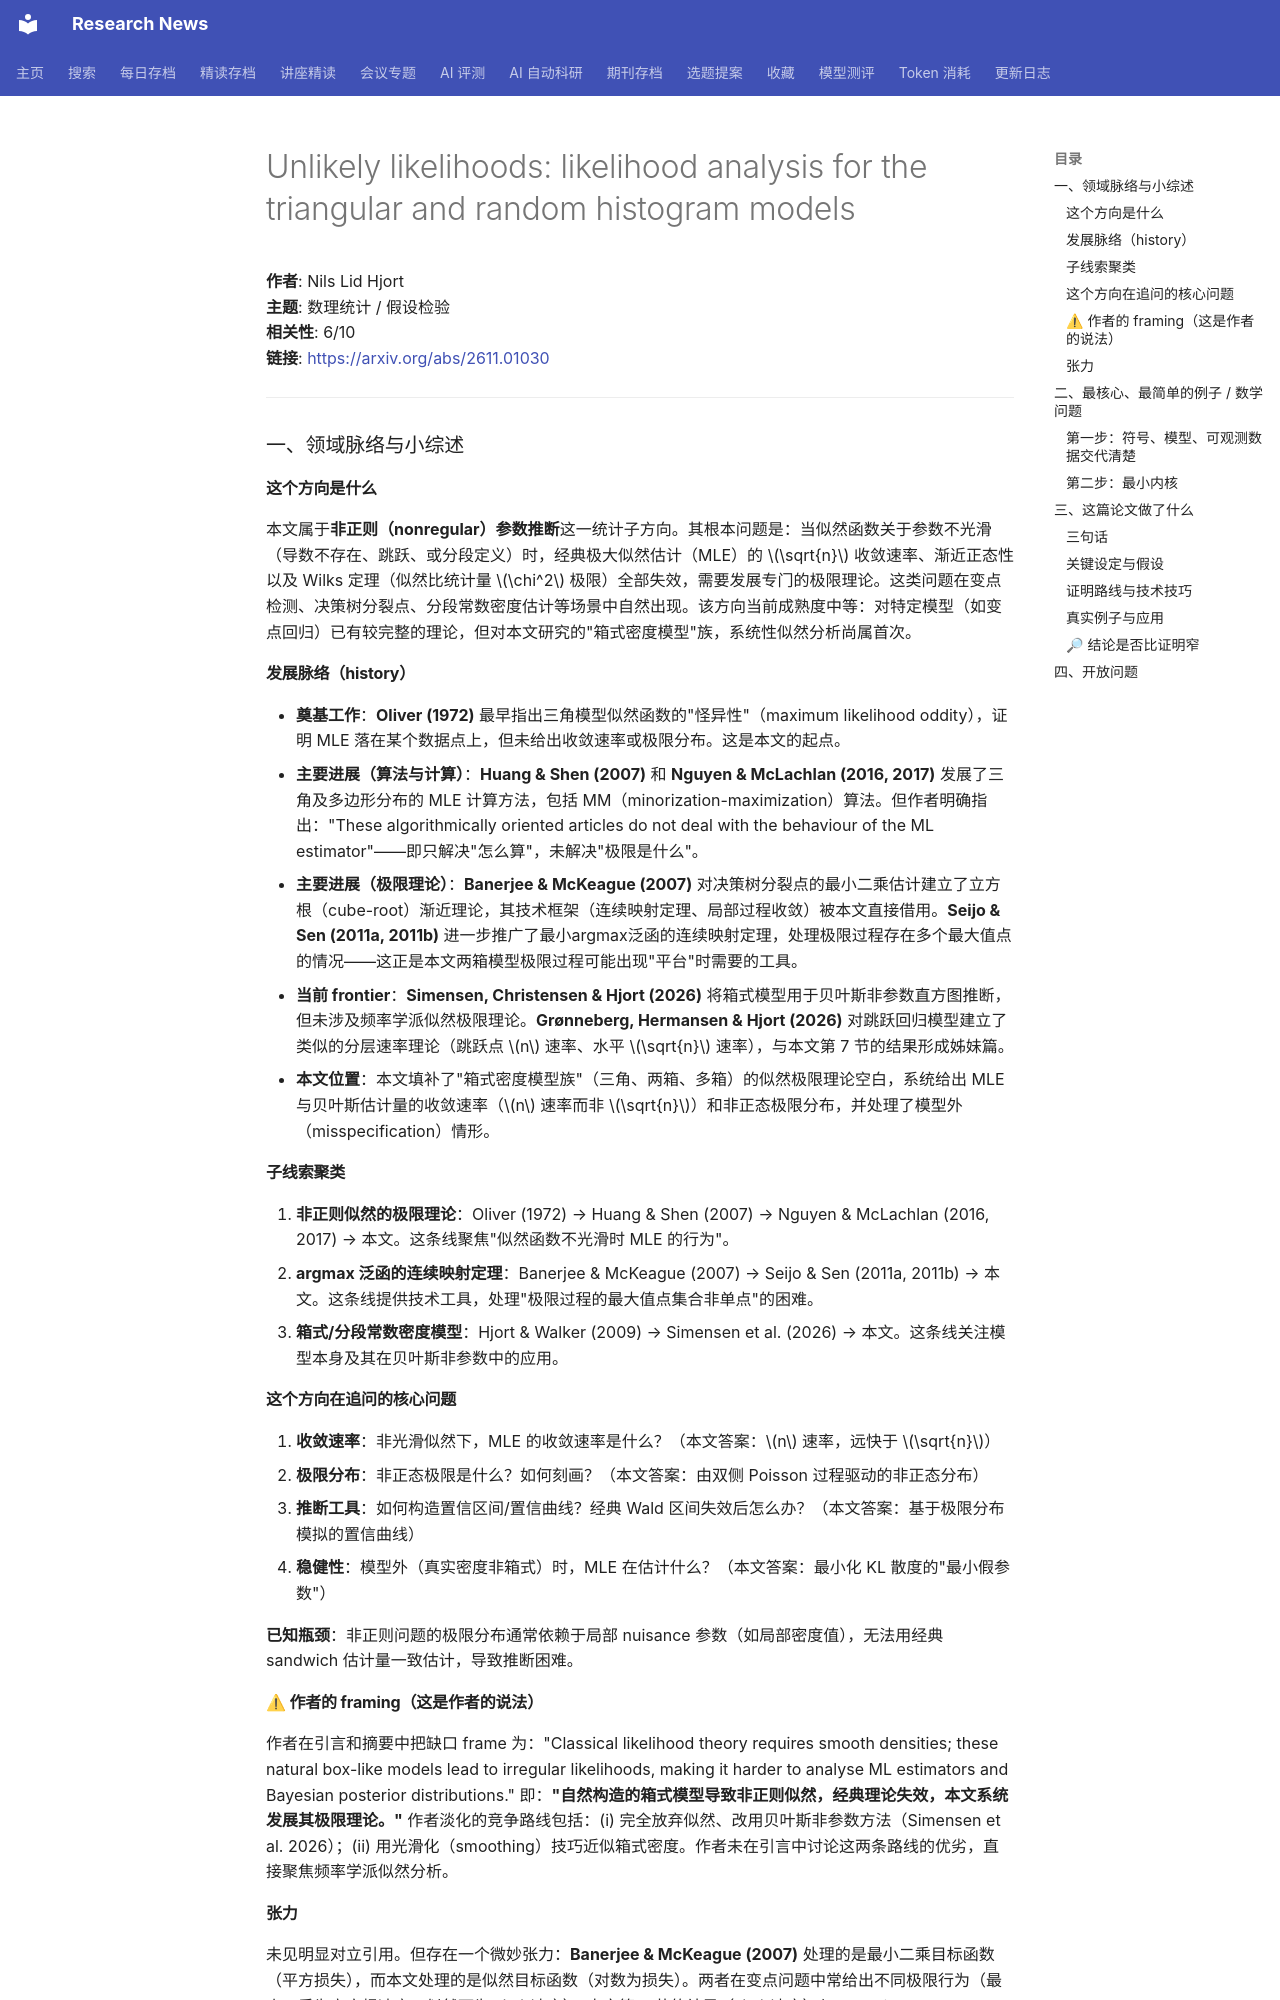

repository: cxy0714/research-news · page: deep_reads/2026-11-02-2611.01030/index.html · generator: mkdocs

# Unlikely likelihoods: likelihood analysis for the triangular and random histogram models

**作者**: Nils Lid Hjort  
**主题**: 数理统计 / 假设检验  
**相关性**: 6/10  
**链接**: <https://arxiv.org/abs/2611.01030>

---

### 一、领域脉络与小综述

#### 这个方向是什么

本文属于**非正则（nonregular）参数推断**这一统计子方向。其根本问题是：当似然函数关于参数不光滑（导数不存在、跳跃、或分段定义）时，经典极大似然估计（MLE）的 $\sqrt{n}$ 收敛速率、渐近正态性以及 Wilks 定理（似然比统计量 $\chi^2$ 极限）全部失效，需要发展专门的极限理论。这类问题在变点检测、决策树分裂点、分段常数密度估计等场景中自然出现。该方向当前成熟度中等：对特定模型（如变点回归）已有较完整的理论，但对本文研究的"箱式密度模型"族，系统性似然分析尚属首次。

#### 发展脉络（history）

- **奠基工作**：**Oliver (1972)** 最早指出三角模型似然函数的"怪异性"（maximum likelihood oddity），证明 MLE 落在某个数据点上，但未给出收敛速率或极限分布。这是本文的起点。
- **主要进展（算法与计算）**：**Huang & Shen (2007)** 和 **Nguyen & McLachlan (2016, 2017)** 发展了三角及多边形分布的 MLE 计算方法，包括 MM（minorization-maximization）算法。但作者明确指出："These algorithmically oriented articles do not deal with the behaviour of the ML estimator"——即只解决"怎么算"，未解决"极限是什么"。
- **主要进展（极限理论）**：**Banerjee & McKeague (2007)** 对决策树分裂点的最小二乘估计建立了立方根（cube-root）渐近理论，其技术框架（连续映射定理、局部过程收敛）被本文直接借用。**Seijo & Sen (2011a, 2011b)** 进一步推广了最小argmax泛函的连续映射定理，处理极限过程存在多个最大值点的情况——这正是本文两箱模型极限过程可能出现"平台"时需要的工具。
- **当前 frontier**：**Simensen, Christensen & Hjort (2026)** 将箱式模型用于贝叶斯非参数直方图推断，但未涉及频率学派似然极限理论。**Grønneberg, Hermansen & Hjort (2026)** 对跳跃回归模型建立了类似的分层速率理论（跳跃点 $n$ 速率、水平 $\sqrt{n}$ 速率），与本文第 7 节的结果形成姊妹篇。
- **本文位置**：本文填补了"箱式密度模型族"（三角、两箱、多箱）的似然极限理论空白，系统给出 MLE 与贝叶斯估计量的收敛速率（$n$ 速率而非 $\sqrt{n}$）和非正态极限分布，并处理了模型外（misspecification）情形。

#### 子线索聚类

1. **非正则似然的极限理论**：Oliver (1972) → Huang & Shen (2007) → Nguyen & McLachlan (2016, 2017) → 本文。这条线聚焦"似然函数不光滑时 MLE 的行为"。
2. **argmax 泛函的连续映射定理**：Banerjee & McKeague (2007) → Seijo & Sen (2011a, 2011b) → 本文。这条线提供技术工具，处理"极限过程的最大值点集合非单点"的困难。
3. **箱式/分段常数密度模型**：Hjort & Walker (2009) → Simensen et al. (2026) → 本文。这条线关注模型本身及其在贝叶斯非参数中的应用。

#### 这个方向在追问的核心问题

1. **收敛速率**：非光滑似然下，MLE 的收敛速率是什么？（本文答案：$n$ 速率，远快于 $\sqrt{n}$）
2. **极限分布**：非正态极限是什么？如何刻画？（本文答案：由双侧 Poisson 过程驱动的非正态分布）
3. **推断工具**：如何构造置信区间/置信曲线？经典 Wald 区间失效后怎么办？（本文答案：基于极限分布模拟的置信曲线）
4. **稳健性**：模型外（真实密度非箱式）时，MLE 在估计什么？（本文答案：最小化 KL 散度的"最小假参数"）

**已知瓶颈**：非正则问题的极限分布通常依赖于局部 nuisance 参数（如局部密度值），无法用经典 sandwich 估计量一致估计，导致推断困难。

#### ⚠ 作者的 framing（这是作者的说法）

作者在引言和摘要中把缺口 frame 为："Classical likelihood theory requires smooth densities; these natural box-like models lead to irregular likelihoods, making it harder to analyse ML estimators and Bayesian posterior distributions." 即：**"自然构造的箱式模型导致非正则似然，经典理论失效，本文系统发展其极限理论。"** 作者淡化的竞争路线包括：(i) 完全放弃似然、改用贝叶斯非参数方法（Simensen et al. 2026）；(ii) 用光滑化（smoothing）技巧近似箱式密度。作者未在引言中讨论这两条路线的优劣，直接聚焦频率学派似然分析。

#### 张力

未见明显对立引用。但存在一个微妙张力：**Banerjee & McKeague (2007)** 处理的是最小二乘目标函数（平方损失），而本文处理的是似然目标函数（对数为损失）。两者在变点问题中常给出不同极限行为（最小二乘为立方根速率，似然可为 $n$ 速率），本文第 4 节的结果（$n$ 速率）与 Banerjee-McKeague 的立方根速率形成对比，但作者未直接讨论这一差异的来源。

---

### 二、最核心、最简单的例子 / 数学问题
